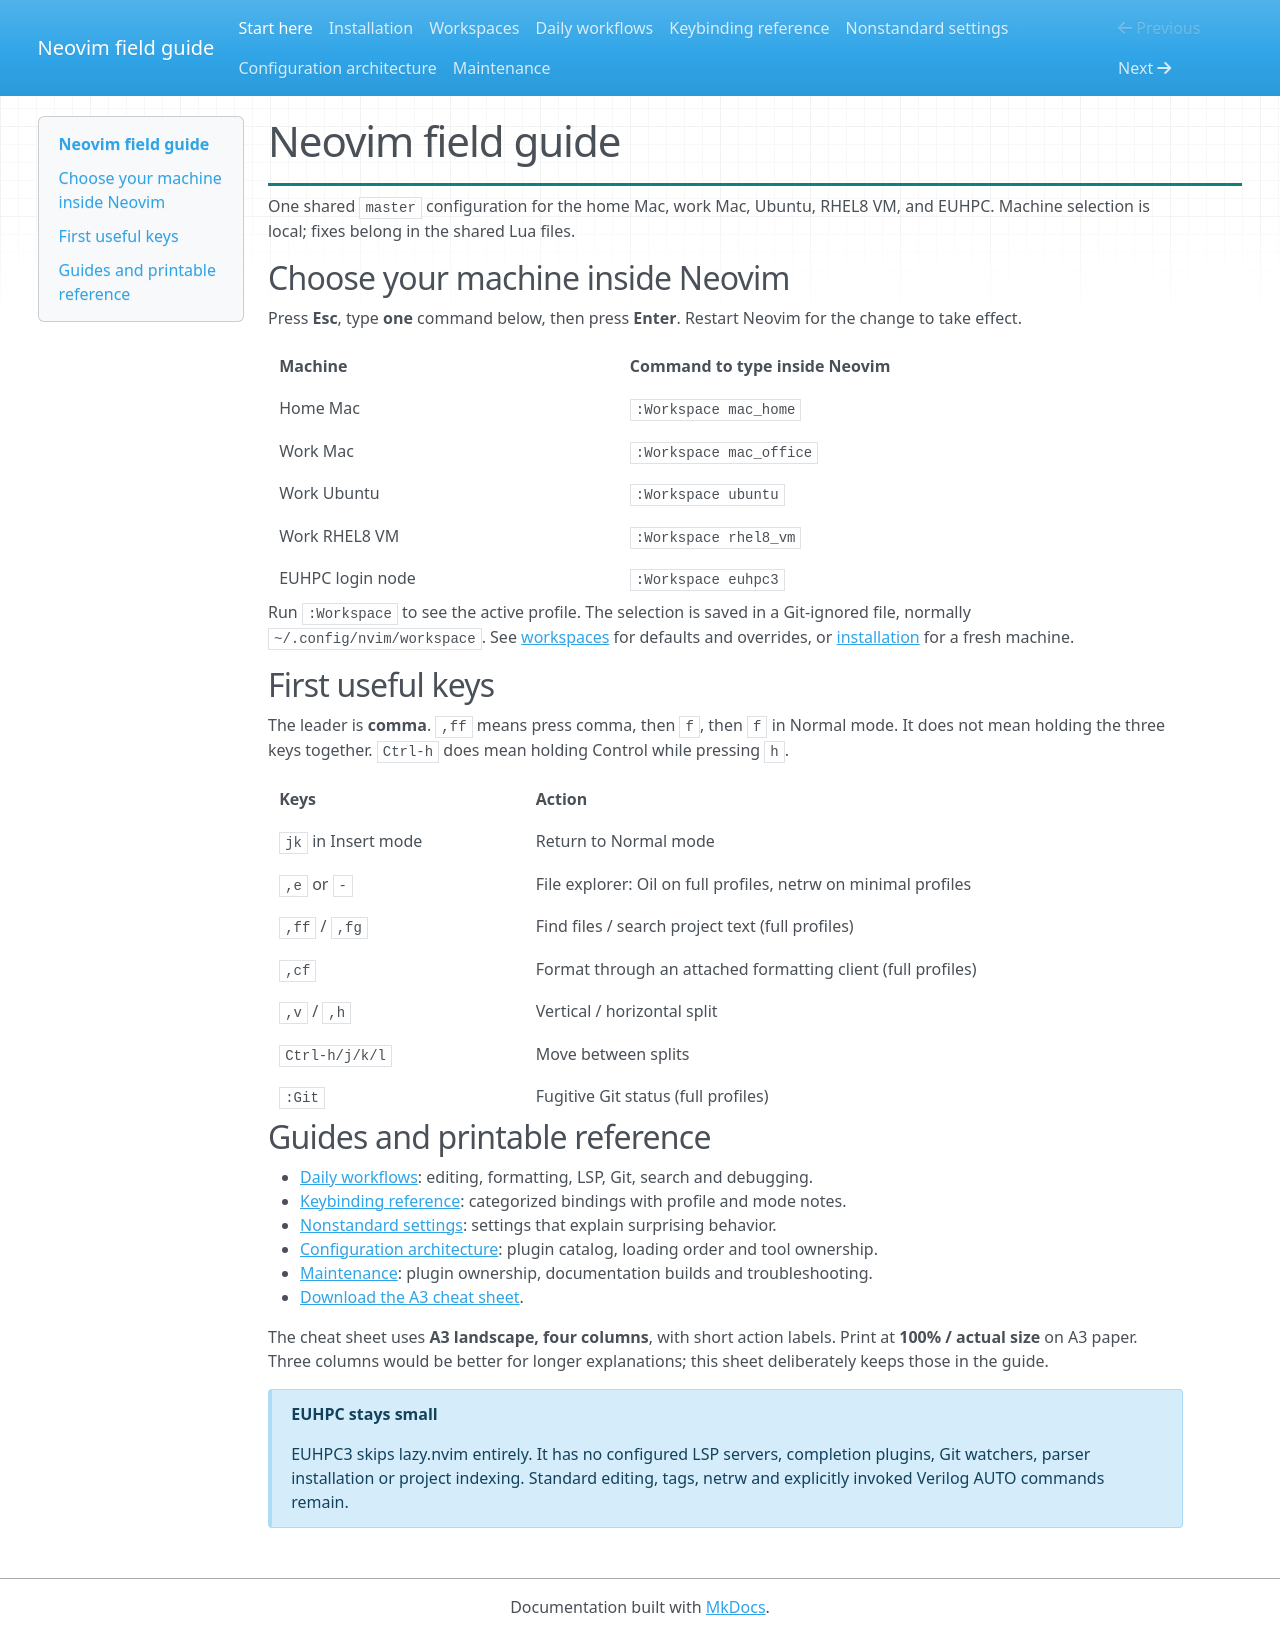

repository: etibger/neovim_config · page: index.html · generator: mkdocs

# Neovim field guide

One shared `master` configuration for the home Mac, work Mac, Ubuntu, RHEL8 VM,
and EUHPC. Machine selection is local; fixes belong in the shared Lua files.

## Choose your machine inside Neovim

Press **Esc**, type **one** command below, then press **Enter**. Restart Neovim
for the change to take effect.

| Machine | Command to type inside Neovim |
| --- | --- |
| Home Mac | `:Workspace mac_home` |
| Work Mac | `:Workspace mac_office` |
| Work Ubuntu | `:Workspace ubuntu` |
| Work RHEL8 VM | `:Workspace rhel8_vm` |
| EUHPC login node | `:Workspace euhpc3` |

Run `:Workspace` to see the active profile. The selection is saved in a
Git-ignored file, normally `~/.config/nvim/workspace`.
See [workspaces](workspaces.md) for defaults and overrides, or
[installation](setup.md) for a fresh machine.

## First useful keys

The leader is **comma**. `,ff` means press comma, then `f`, then `f` in Normal
mode. It does not mean holding the three keys together. `Ctrl-h` does mean
holding Control while pressing `h`.

| Keys | Action |
| --- | --- |
| `jk` in Insert mode | Return to Normal mode |
| `,e` or `-` | File explorer: Oil on full profiles, netrw on minimal profiles |
| `,ff` / `,fg` | Find files / search project text (full profiles) |
| `,cf` | Format through an attached formatting client (full profiles) |
| `,v` / `,h` | Vertical / horizontal split |
| `Ctrl-h/j/k/l` | Move between splits |
| `:Git` | Fugitive Git status (full profiles) |

## Guides and printable reference

- [Daily workflows](workflows.md): editing, formatting, LSP, Git, search and debugging.
- [Keybinding reference](keybindings.md): categorized bindings with profile and mode notes.
- [Nonstandard settings](settings.md): settings that explain surprising behavior.
- [Configuration architecture](architecture.md): plugin catalog, loading order and tool ownership.
- [Maintenance](maintenance.md): plugin ownership, documentation builds and troubleshooting.
- [Download the A3 cheat sheet](assets/neovim-a3-cheat-sheet.pdf).

The cheat sheet uses **A3 landscape, four columns**, with short action labels.
Print at **100% / actual size** on A3 paper. Three columns would be better for
longer explanations; this sheet deliberately keeps those in the guide.

!!! note "EUHPC stays small"
    EUHPC3 skips lazy.nvim entirely. It has no configured LSP servers, completion
    plugins, Git watchers, parser installation or project indexing. Standard
    editing, tags, netrw and explicitly invoked Verilog AUTO commands remain.
